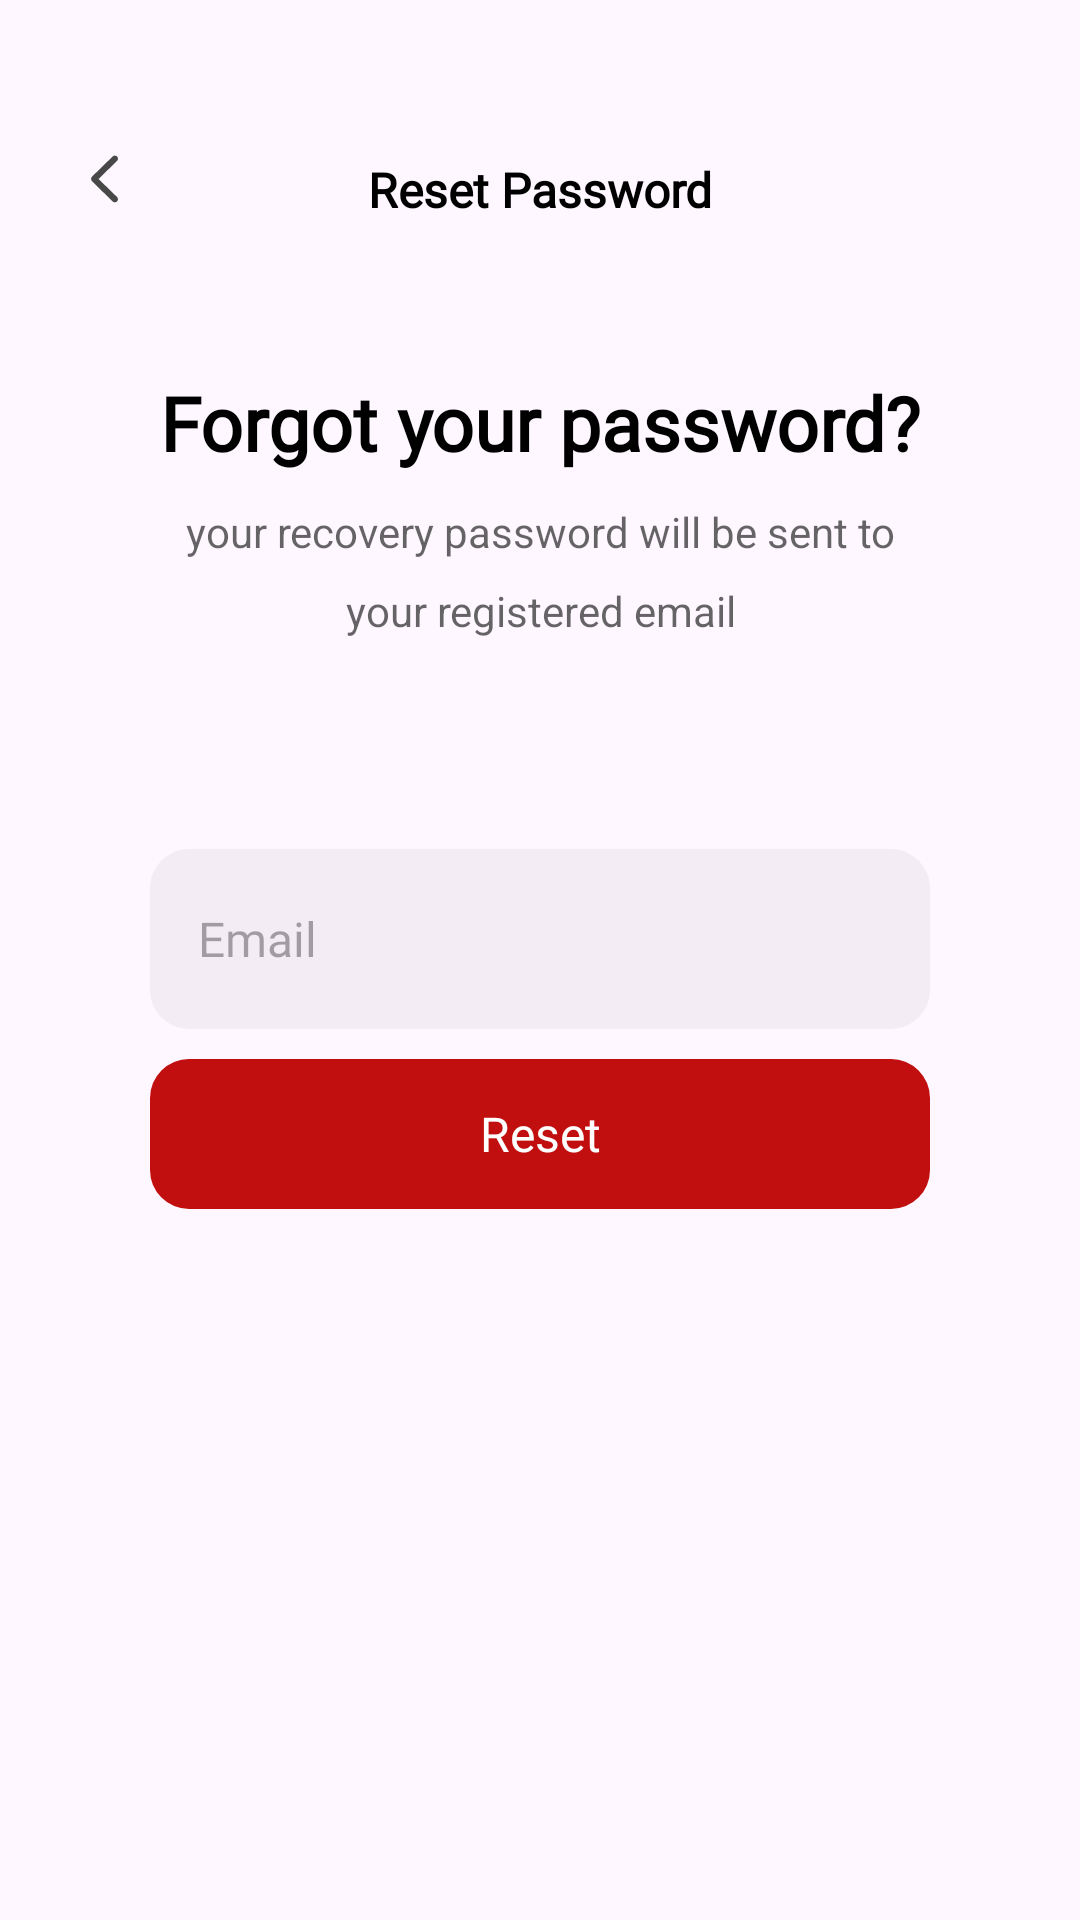

The Android layout XML behind this screen, and the referenced resources:
<!-- AndroidManifest.xml: application theme Theme.UMCOStore -->
<!-- res/layout/fragment_reset_password.xml -->
<?xml version="1.0" encoding="utf-8"?>
<androidx.constraintlayout.widget.ConstraintLayout xmlns:android="http://schemas.android.com/apk/res/android"
    xmlns:app="http://schemas.android.com/apk/res-auto"
    xmlns:tools="http://schemas.android.com/tools"
    android:layout_width="match_parent"
    android:layout_height="match_parent"
    tools:context=".screens.auth.reset_password.ResetPasswordFragment">


    
    <androidx.appcompat.widget.AppCompatImageView
        android:id="@+id/iv_back"
        style="@style/BackButton"
        android:layout_marginTop="@dimen/margin_xx_large"
        android:contentDescription="@string/go_back_cd"
        app:layout_constraintStart_toStartOf="parent"
        app:layout_constraintTop_toTopOf="parent" />


    
    <androidx.appcompat.widget.AppCompatTextView
        android:id="@+id/tv_reset_password"
        android:layout_width="wrap_content"
        android:layout_height="wrap_content"
        android:layout_marginBottom="@dimen/margin_medium"
        android:fontFamily="@font/poppins"
        android:text="@string/reset_password_label"
        android:textColor="@color/colorBlack"
        android:textSize="@dimen/text_size_medium"
        android:textStyle="bold"
        app:layout_constraintBottom_toBottomOf="@+id/iv_back"
        app:layout_constraintEnd_toEndOf="parent"
        app:layout_constraintStart_toStartOf="parent"
        app:layout_constraintTop_toTopOf="@+id/iv_back" />


    
    <androidx.appcompat.widget.AppCompatTextView
        android:id="@+id/tv_forget_password"
        android:layout_width="wrap_content"
        android:layout_height="wrap_content"
        android:layout_marginTop="@dimen/margin_xxx_large"
        android:fontFamily="@font/poppins"
        android:text="@string/forgot_your_password"
        android:textColor="@color/colorBlack"
        android:textSize="25sp"
        android:textStyle="bold"
        app:layout_constraintEnd_toEndOf="parent"
        app:layout_constraintStart_toStartOf="parent"
        app:layout_constraintTop_toBottomOf="@+id/tv_reset_password" />


    
    <androidx.appcompat.widget.AppCompatTextView
        android:id="@+id/tv_caption"
        android:layout_width="match_parent"
        android:layout_height="wrap_content"
        android:layout_marginStart="@dimen/margin_xxx_large"
        android:layout_marginTop="@dimen/margin_medium"
        android:layout_marginEnd="@dimen/margin_xxx_large"
        android:lineSpacingExtra="@dimen/margin_medium"
        android:text="@string/caption_reset_password"
        android:textAlignment="center"
        android:textColor="@color/sub_title"
        app:layout_constraintEnd_toEndOf="parent"
        app:layout_constraintStart_toStartOf="parent"
        app:layout_constraintTop_toBottomOf="@+id/tv_forget_password" />


    
    <androidx.appcompat.widget.AppCompatEditText
        android:id="@+id/et_email"
        style="@style/Edittext"
        android:layout_width="match_parent"
        android:layout_height="60dp"
        android:layout_marginStart="@dimen/margin_xxx_large"
        android:layout_marginTop="@dimen/margin_xxxx_large"
        android:layout_marginEnd="@dimen/margin_xxx_large"
        android:autofillHints="Email Address"
        android:hint="@string/email_address"
        android:textSize="16sp"
        android:inputType="textEmailAddress"
        app:layout_constraintBottom_toTopOf="@id/btn_reset"
        app:layout_constraintEnd_toEndOf="parent"
        android:layout_marginBottom="@dimen/margin_xx_large"
        app:layout_constraintStart_toStartOf="parent"
        app:layout_constraintTop_toBottomOf="@+id/tv_caption" />


    
    <androidx.appcompat.widget.AppCompatButton
        android:id="@+id/btn_reset"
        style="@style/PrimaryButton"
        android:layout_width="match_parent"
        android:layout_height="@dimen/text_size_xxxx_large"
        android:layout_marginStart="@dimen/margin_xxx_large"
        android:layout_marginTop="@dimen/margin_medium"
        android:layout_marginEnd="@dimen/margin_xxx_large"
        android:text="@string/reset"
        android:textSize="16sp"
        app:layout_constraintEnd_toEndOf="parent"
        app:layout_constraintStart_toStartOf="parent"
        app:layout_constraintTop_toBottomOf="@+id/et_email" />

</androidx.constraintlayout.widget.ConstraintLayout>
<!-- resources referenced by this layout -->
<resources>
  <color name="colorBlack">#000000</color>
  <color name="sub_title">#99000000</color>
  <dimen name="margin_medium">10dp</dimen>
  <dimen name="margin_xx_large">30dp</dimen>
  <dimen name="margin_xxx_large">50dp</dimen>
  <dimen name="margin_xxxx_large">70dp</dimen>
  <dimen name="text_size_medium">16sp</dimen>
  <dimen name="text_size_xxxx_large">50sp</dimen>
  <string name="caption_reset_password">your recovery password will be sent to your registered email</string>
  <string name="email_address">Email</string>
  <string name="forgot_your_password">Forgot your password?</string>
  <string name="go_back_cd">Go back</string>
  <string name="reset">Reset</string>
  <string name="reset_password_label">Reset Password</string>
  <style name="BackButton">
          <item name="android:layout_width">wrap_content</item>
          <item name="android:layout_height">wrap_content</item>
          <item name="android:clickable">true</item>
          <item name="android:focusable">true</item>
          <item name="android:foreground">?attr/selectableItemBackground</item>
          <item name="srcCompat">@drawable/ic_back_btn</item>
      </style>
  <style name="Edittext">
          <item name="android:backgroundTint">@color/background_edittext</item>
          <item name="android:background">@drawable/rounded_view</item>
          <item name="android:fontFamily">@font/poppins</item>
          <item name="android:textSize">14sp</item>
          <item name="android:paddingEnd">16dp</item>
          <item name="android:paddingStart">16dp</item>
      </style>
  <style name="PrimaryButton">
          <item name="android:background">@drawable/rounded_view</item>
          <item name="textAllCaps">false</item>
          <item name="android:fontFamily">@font/poppins</item>
          <item name="android:backgroundTint">@color/primaryButton</item>
          <item name="android:textColor">@color/colorWhite</item>
      </style>
  <style name="Theme.UMCOStore" parent="Base.Theme.UMCOStore" />
  <!-- drawable ic_back_btn (drawable) -->
  <vector xmlns:android="http://schemas.android.com/apk/res/android"
      android:width="80dp"
      android:height="76dp"
      android:autoMirrored="true"
      android:viewportWidth="80"
      android:viewportHeight="76">
        <path
          android:fillColor="@color/items_color_title"
          android:pathData="M30.3486,29.6543C30.3486,29.9619 30.4629,30.2256 30.709,30.4541L37.5469,37.1514C37.7402,37.3447 37.9863,37.4502 38.2764,37.4502C38.8564,37.4502 39.3223,36.9932 39.3223,36.4043C39.3223,36.1143 39.1992,35.8594 39.0059,35.6572L32.8447,29.6543L39.0059,23.6514C39.1992,23.4492 39.3223,23.1855 39.3223,22.9043C39.3223,22.3154 38.8564,21.8584 38.2764,21.8584C37.9863,21.8584 37.7402,21.9639 37.5469,22.1572L30.709,28.8457C30.4629,29.083 30.3486,29.3467 30.3486,29.6543Z" />
  </vector>
  <color name="background_edittext">#0D343232</color>
  <!-- drawable rounded_view (drawable) -->
  <?xml version="1.0" encoding="utf-8"?>
  <shape android:shape="rectangle"
      xmlns:android="http://schemas.android.com/apk/res/android"
      >
      <corners android:radius="13dp"/>
  </shape>
  <color name="primaryButton">#C10E0E</color>
  <color name="colorWhite">#FFFFFF</color>
  <style name="Base.Theme.UMCOStore" parent="Theme.Material3.DayNight.NoActionBar">
          
          
          
          <item name="android:statusBarColor">@color/colorWhite</item>
          <item name="android:windowLightStatusBar">true</item>
      </style>
  <color name="items_color_title">#484848</color>
</resources>
